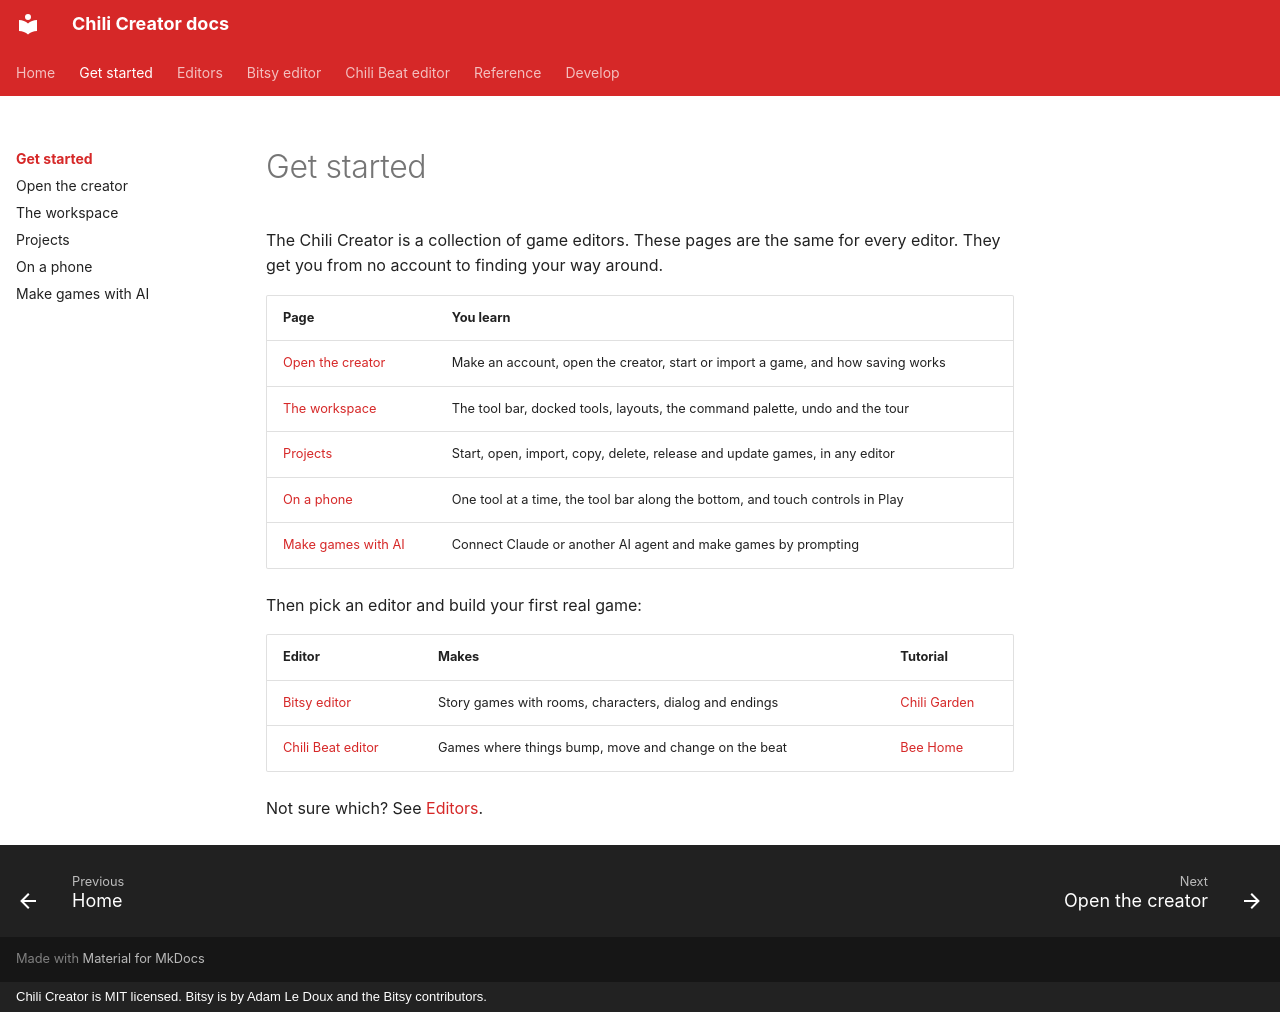

repository: chili-chip/chili-creator · page: get-started/index.html · generator: mkdocs · copyright: Chili Creator is MIT licensed. Bitsy is by Adam Le Doux and the Bitsy contributors.

---
title: Get started
description: Open the Chili Creator, pick an editor, learn the workspace and Projects, use it on a phone, and make games with AI.
---

# Get started

The Chili Creator is a collection of game editors. These pages are the same for
every editor. They get you from no account to finding your way around.

| Page | You learn |
|---|---|
| [Open the creator](open-the-creator.md) | Make an account, open the creator, start or import a game, and how saving works |
| [The workspace](workspace.md) | The tool bar, docked tools, layouts, the command palette, undo and the tour |
| [Projects](projects.md) | Start, open, import, copy, delete, release and update games, in any editor |
| [On a phone](phone.md) | One tool at a time, the tool bar along the bottom, and touch controls in Play |
| [Make games with AI](ai.md) | Connect Claude or another AI agent and make games by prompting |

Then pick an editor and build your first real game:

| Editor | Makes | Tutorial |
|---|---|---|
| [Bitsy editor](../editors/bitsy/index.md) | Story games with rooms, characters, dialog and endings | [Chili Garden](../editors/bitsy/tutorial/index.md) |
| [Chili Beat editor](../editors/beat/index.md) | Games where things bump, move and change on the beat | [Bee Home](../editors/beat/tutorial.md) |

Not sure which? See [Editors](../editors/index.md).
